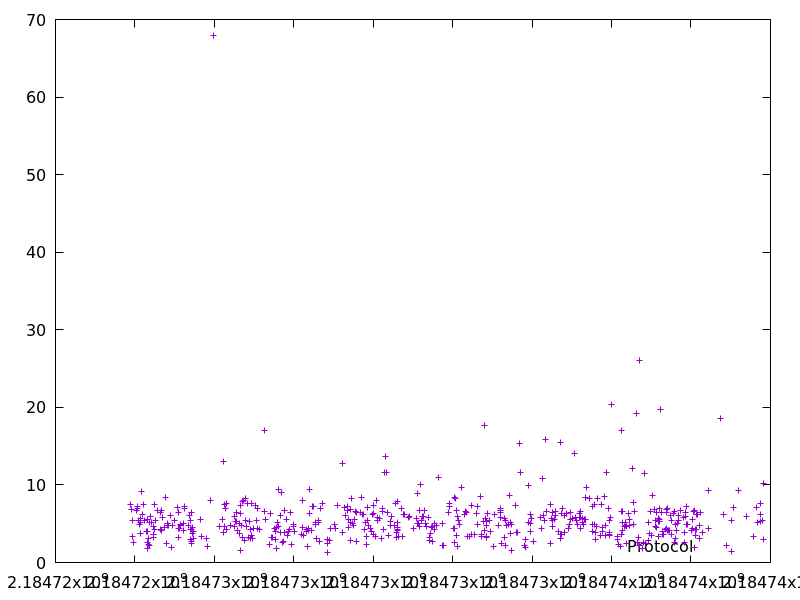

Source data for this figure (header and first rows):
2184723896.6211457, 7.528764000000001
2184723905, 6.89
2184723926, 5.453
2184723943, 3.399
2184723962, 2.616
2184724045, 6.668
2184724062, 7.024
2184724071, 7.257
2184724078, 5.374
2184724105, 4.938
2184724137, 5.126
2184724141, 3.709
2184724147, 5.7
2184724157, 9.148
2184724189, 6.247
2184724223, 7.505
2184724241, 5.476
2184724301, 4.062
2184724309, 3.995
2184724318, 2.638
2184724321, 1.86
2184724328, 5.57
2184724335, 3.05
2184724344, 2.319
2184724368, 5.22
2184724370, 2.246
2184724392, 5.966
2184724416, 5.134
2184724467, 4.686
2184724471, 3.623
2184724476, 3.223
2184724480, 4.228
2184724500, 7.549
2184724506, 5.485
2184724560, 6.702
2184724631, 6.428
2184724656, 4.27
2184724661, 4.085
2184724681, 6.682
2184724694, 5.781
2184724743, 4.484
2184724760, 8.447
2184724805, 2.477
2184724823, 4.802
2184724829, 5.077
2184724858, 4.804
2184724885, 6.082
2184724914, 1.962
2184724952, 4.724
2184725004, 5.369
2184725082, 7.114
2184725086, 3.271
2184725092, 4.382
2184725098, 6.41
2184725112, 4.352
2184725146, 4.802
2184725153, 4.964
2184725211, 4.151
2184725220, 5.063
2184725238, 7.201
2184725256, 7.012
... 482 more rows
